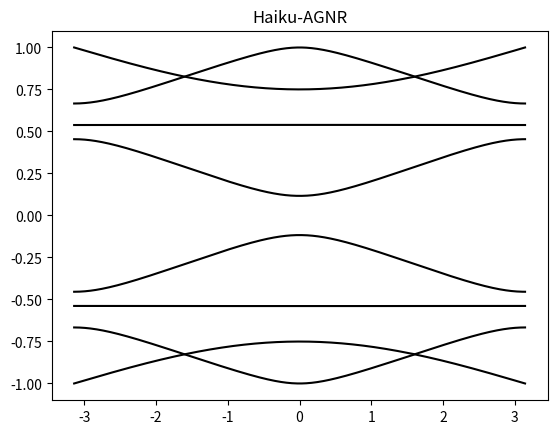

The matplotlib source for this figure:
import numpy as np
import matplotlib.pyplot as plt
from scipy.linalg import eigh, eigvalsh


def lorentzian(x,x0,g): #this is just for plotting
    return 1/np.pi*(0.5*g/((x-x0)**2+(0.5*g)**2))


def Tb_Haiku_Infinite(U,t,kx):
    UCnsites = 5*4+7*2 #34
    H0 = np.diag(U/2*np.ones(UCnsites, dtype="complex128"))
    infivel = True
    inseven = False
    infiver = False
    
    abovejump = np.zeros(UCnsites-1, dtype="complex128")
    for i in range(UCnsites):
        if infivel:
            if i%5 != 4:
                abovejump[i] = t
            elif i==9:
                infivel = False
                inseven = True
                infiver = False
        elif inseven:
            if (i-10)%7 != 6:
                abovejump[i] = t
            elif i==23:
                infivel = False
                inseven = False
                infiver = True
        elif infiver:
            if (i-24)%5 != 4:
                abovejump[i] = t
                
    sidejumpfive = np.zeros(UCnsites-5, dtype="complex128")
    sidejumpchange = np.zeros(UCnsites-6, dtype="complex128")
    sidejumpseven = np.zeros(UCnsites-7, dtype="complex128")
    
    infivel = True
    inseven = False
    infiver = False
    for i in range(UCnsites):
        if infivel:
            if i==9:
                infivel = False
                inseven = True
                infiver = False
                sidejumpchange[i]=t
            elif i>4:
                if ((i+i//5)%2)==0:
                    if i//5==1:
                        sidejumpchange[i]=t
                    else:
                        sidejumpfive[i]=t
            else:
                if ((i+i//5)%2)==1:
                    if i//5==1:
                        sidejumpchange[i]=t
                    else:
                        sidejumpfive[i]=t
            
        elif inseven:
            if i ==23:
                infivel = False
                inseven = False
                infiver = True
            elif i>16:
                if (((i-10)+1-(i-10)//7)%2) == 0:
                    if (i-10)//7 ==1:
                        sidejumpchange[i] = t
                    else:
                        sidejumpseven[i] = t
            else:
                if (((i-10)+(i-10)//7)%2) == 0:
                    sidejumpseven[i] = t
            
        elif infiver:
            if i==25 or i==27:
                sidejumpfive[i] = t
    
    periodjump = np.zeros(UCnsites-29,dtype='complex128')
    for i in range(len(periodjump)):
        if i%2 == 0:
            periodjump[i] = t*np.exp(-1j*kx)
    
    H0 += np.diag(abovejump,k=1) + np.diag(sidejumpfive,k=5) + np.diag(sidejumpchange,k=6) + np.diag(sidejumpseven,k=7)
    H0 += np.diag(periodjump, k=29)
    
    H0 += H0.transpose().conjugate()
    return H0  


if __name__ == "__main__":
    
    length = 10


    t = -1
    U = 0. #Code is designed for U=0
    cc=0.142
    
    kxs = np.linspace(-np.pi,np.pi,500)

    energies = []
    '''np.set_printoptions(threshold=np.inf)
    print(Tb_Haiku_Infinite(U,t,np.pi/2))'''
    for kval in kxs:
        energies.append(eigvalsh(Tb_Haiku_Infinite(U,t,kval)))
    
    bands = np.sort(energies)
    halfgap = np.min(np.abs(bands))
    
    plt.figure()
    plt.title("Haiku-AGNR")
    plt.plot(kxs,bands[:,len(bands[0])//2-4:len(bands[0])//2+4], 'k')
    plt.show()